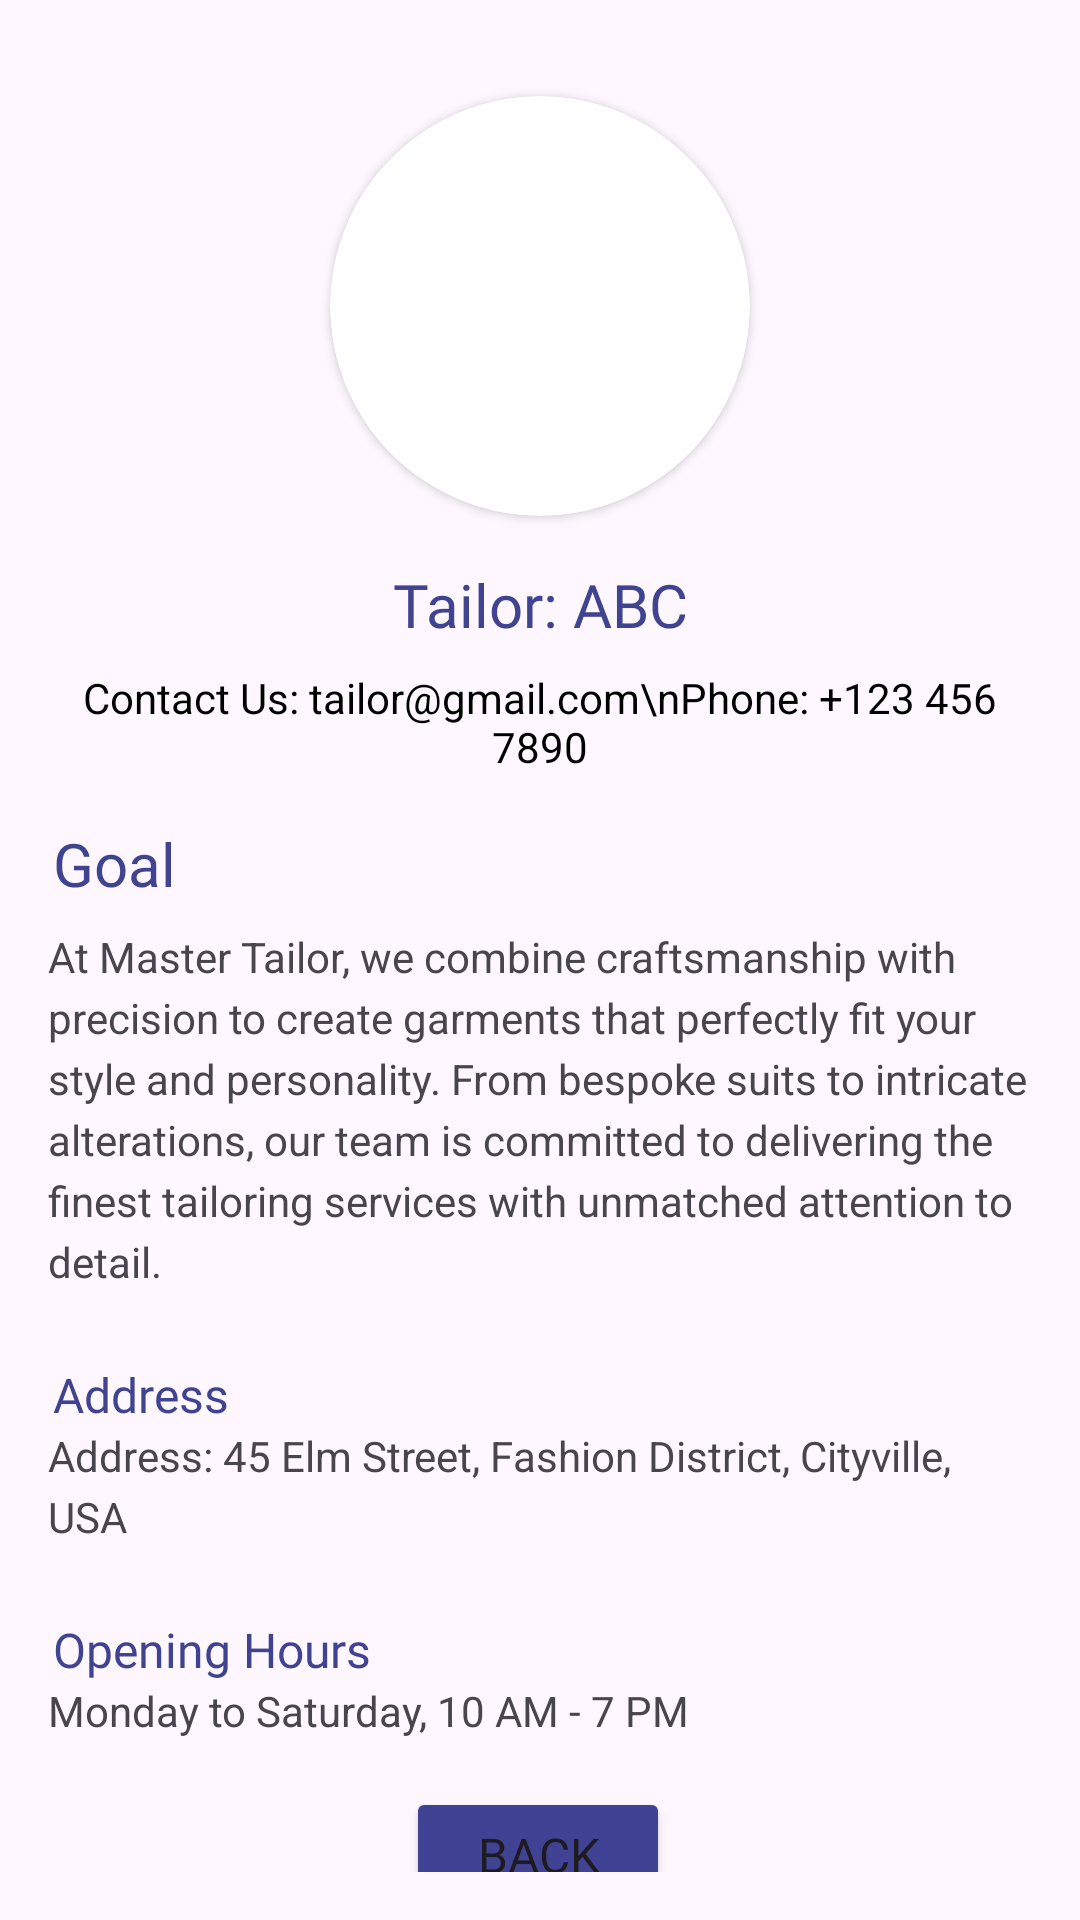

Produce the Android XML layout that renders to this screen, including the resource entries it uses.
<!-- AndroidManifest.xml: application theme Theme.StitchWell -->
<!-- res/layout/tailor_info.xml -->
<?xml version="1.0" encoding="utf-8"?>
<androidx.constraintlayout.widget.ConstraintLayout
    xmlns:android="http://schemas.android.com/apk/res/android"
    xmlns:app="http://schemas.android.com/apk/res-auto"
    xmlns:tools="http://schemas.android.com/tools"
    android:layout_width="match_parent"
    android:layout_height="match_parent"
    android:padding="16dp">

    

    

    

    

    <Button
        android:id="@+id/loginbtn2"
        android:layout_width="wrap_content"
        android:layout_height="45dp"
        android:layout_marginTop="16dp"
        android:backgroundTint="#404393"
        android:fontFamily="@font/poppins_semibold"
        android:text="Back"
        android:textSize="16sp"
        app:cornerRadius="5dp"
        app:layout_constraintEnd_toEndOf="@+id/descriptionText3"
        app:layout_constraintHorizontal_bias="0.497"
        app:layout_constraintStart_toStartOf="@+id/descriptionText3"
        app:layout_constraintTop_toBottomOf="@+id/descriptionText3" />

    <TextView
        android:id="@+id/descriptionText3"
        android:layout_width="0dp"
        android:layout_height="wrap_content"
        android:lineSpacingExtra="4dp"
        android:text="Monday to Saturday, 10 AM - 7 PM"
        app:layout_constraintEnd_toEndOf="parent"
        app:layout_constraintHorizontal_bias="1.0"
        app:layout_constraintStart_toStartOf="parent"
        app:layout_constraintTop_toBottomOf="@+id/signup7" />

    <TextView
        android:id="@+id/signup4"
        android:layout_width="wrap_content"
        android:layout_height="wrap_content"
        android:layout_marginTop="16dp"
        android:fontFamily="@font/poppins"
        android:text="Tailor: ABC"
        android:textColor="#404390"
        android:textColorLink="#FCF5FD"
        android:textSize="20sp"
        app:layout_constraintEnd_toEndOf="parent"
        app:layout_constraintStart_toStartOf="parent"
        app:layout_constraintTop_toBottomOf="@+id/cor" />

    <TextView
        android:id="@+id/signup5"
        android:layout_width="wrap_content"
        android:layout_height="wrap_content"
        android:layout_marginTop="24dp"
        android:fontFamily="@font/poppins"
        android:text="Address"
        android:textColor="#404390"
        android:textColorLink="#FCF5FD"
        android:textSize="16sp"
        app:layout_constraintStart_toStartOf="@+id/signup6"
        app:layout_constraintTop_toBottomOf="@+id/descriptionText" />

    <TextView
        android:id="@+id/signup7"
        android:layout_width="wrap_content"
        android:layout_height="wrap_content"
        android:layout_marginTop="24dp"
        android:fontFamily="@font/poppins"
        android:text="Opening Hours"
        android:textColor="#404390"
        android:textColorLink="#FCF5FD"
        android:textSize="16sp"
        app:layout_constraintStart_toStartOf="@+id/signup6"
        app:layout_constraintTop_toBottomOf="@+id/descriptionText2" />

    <TextView
        android:id="@+id/descriptionText"
        android:layout_width="0dp"
        android:layout_height="wrap_content"
        android:layout_marginTop="8dp"
        android:lineSpacingExtra="4dp"
        android:text="At Master Tailor, we combine craftsmanship with precision to create garments that perfectly fit your style and personality. From bespoke suits to intricate alterations, our team is committed to delivering the finest tailoring services with unmatched attention to detail."
        app:layout_constraintEnd_toEndOf="parent"
        app:layout_constraintHorizontal_bias="1.0"
        app:layout_constraintStart_toStartOf="parent"
        app:layout_constraintTop_toBottomOf="@+id/signup6" />

    <TextView
        android:id="@+id/descriptionText2"
        android:layout_width="0dp"
        android:layout_height="wrap_content"
        android:lineSpacingExtra="4dp"
        android:text="Address: 45 Elm Street, Fashion District, Cityville, USA"
        app:layout_constraintEnd_toEndOf="parent"
        app:layout_constraintHorizontal_bias="1.0"
        app:layout_constraintStart_toStartOf="parent"
        app:layout_constraintTop_toBottomOf="@+id/signup5" />

    <TextView
        android:id="@+id/signup6"
        android:layout_width="wrap_content"
        android:layout_height="wrap_content"
        android:layout_marginTop="16dp"
        android:fontFamily="@font/poppins"
        android:text="Goal"
        android:textColor="#404390"
        android:textColorLink="#FCF5FD"
        android:textSize="20sp"
        app:layout_constraintEnd_toEndOf="parent"
        app:layout_constraintHorizontal_bias="0.006"
        app:layout_constraintStart_toStartOf="parent"
        app:layout_constraintTop_toBottomOf="@+id/contactInfo" />

    <TextView
        android:id="@+id/contactInfo"
        android:layout_width="0dp"
        android:layout_height="wrap_content"
        android:layout_marginTop="8dp"
        android:gravity="center"
        android:text="Contact Us: tailor@gmail.com\nPhone: +123 456 7890"
        android:textColor="@color/black"
        app:layout_constraintEnd_toEndOf="parent"
        app:layout_constraintHorizontal_bias="0.0"
        app:layout_constraintStart_toStartOf="parent"
        app:layout_constraintTop_toBottomOf="@+id/signup4" />

    <androidx.cardview.widget.CardView
        android:id="@+id/cor"
        android:layout_width="140dp"
        android:layout_height="140dp"
        android:layout_marginTop="16dp"
        app:cardCornerRadius="150dp"
        app:layout_constraintEnd_toEndOf="parent"
        app:layout_constraintStart_toStartOf="parent"
        app:layout_constraintTop_toTopOf="parent">

        <ImageView
            android:id="@+id/imageView4"
            android:layout_width="match_parent"
            android:layout_height="wrap_content"
            android:padding="0dp"
            app:srcCompat="@drawable/profiletaior" />
    </androidx.cardview.widget.CardView>

</androidx.constraintlayout.widget.ConstraintLayout>
<!-- resources referenced by this layout -->
<resources>
  <color name="black">#FF000000</color>
  <style name="Theme.StitchWell" parent="Base.Theme.StitchWell" />
  <style name="Base.Theme.StitchWell" parent="Theme.Material3.DayNight.NoActionBar">
          
          
      </style>
</resources>
